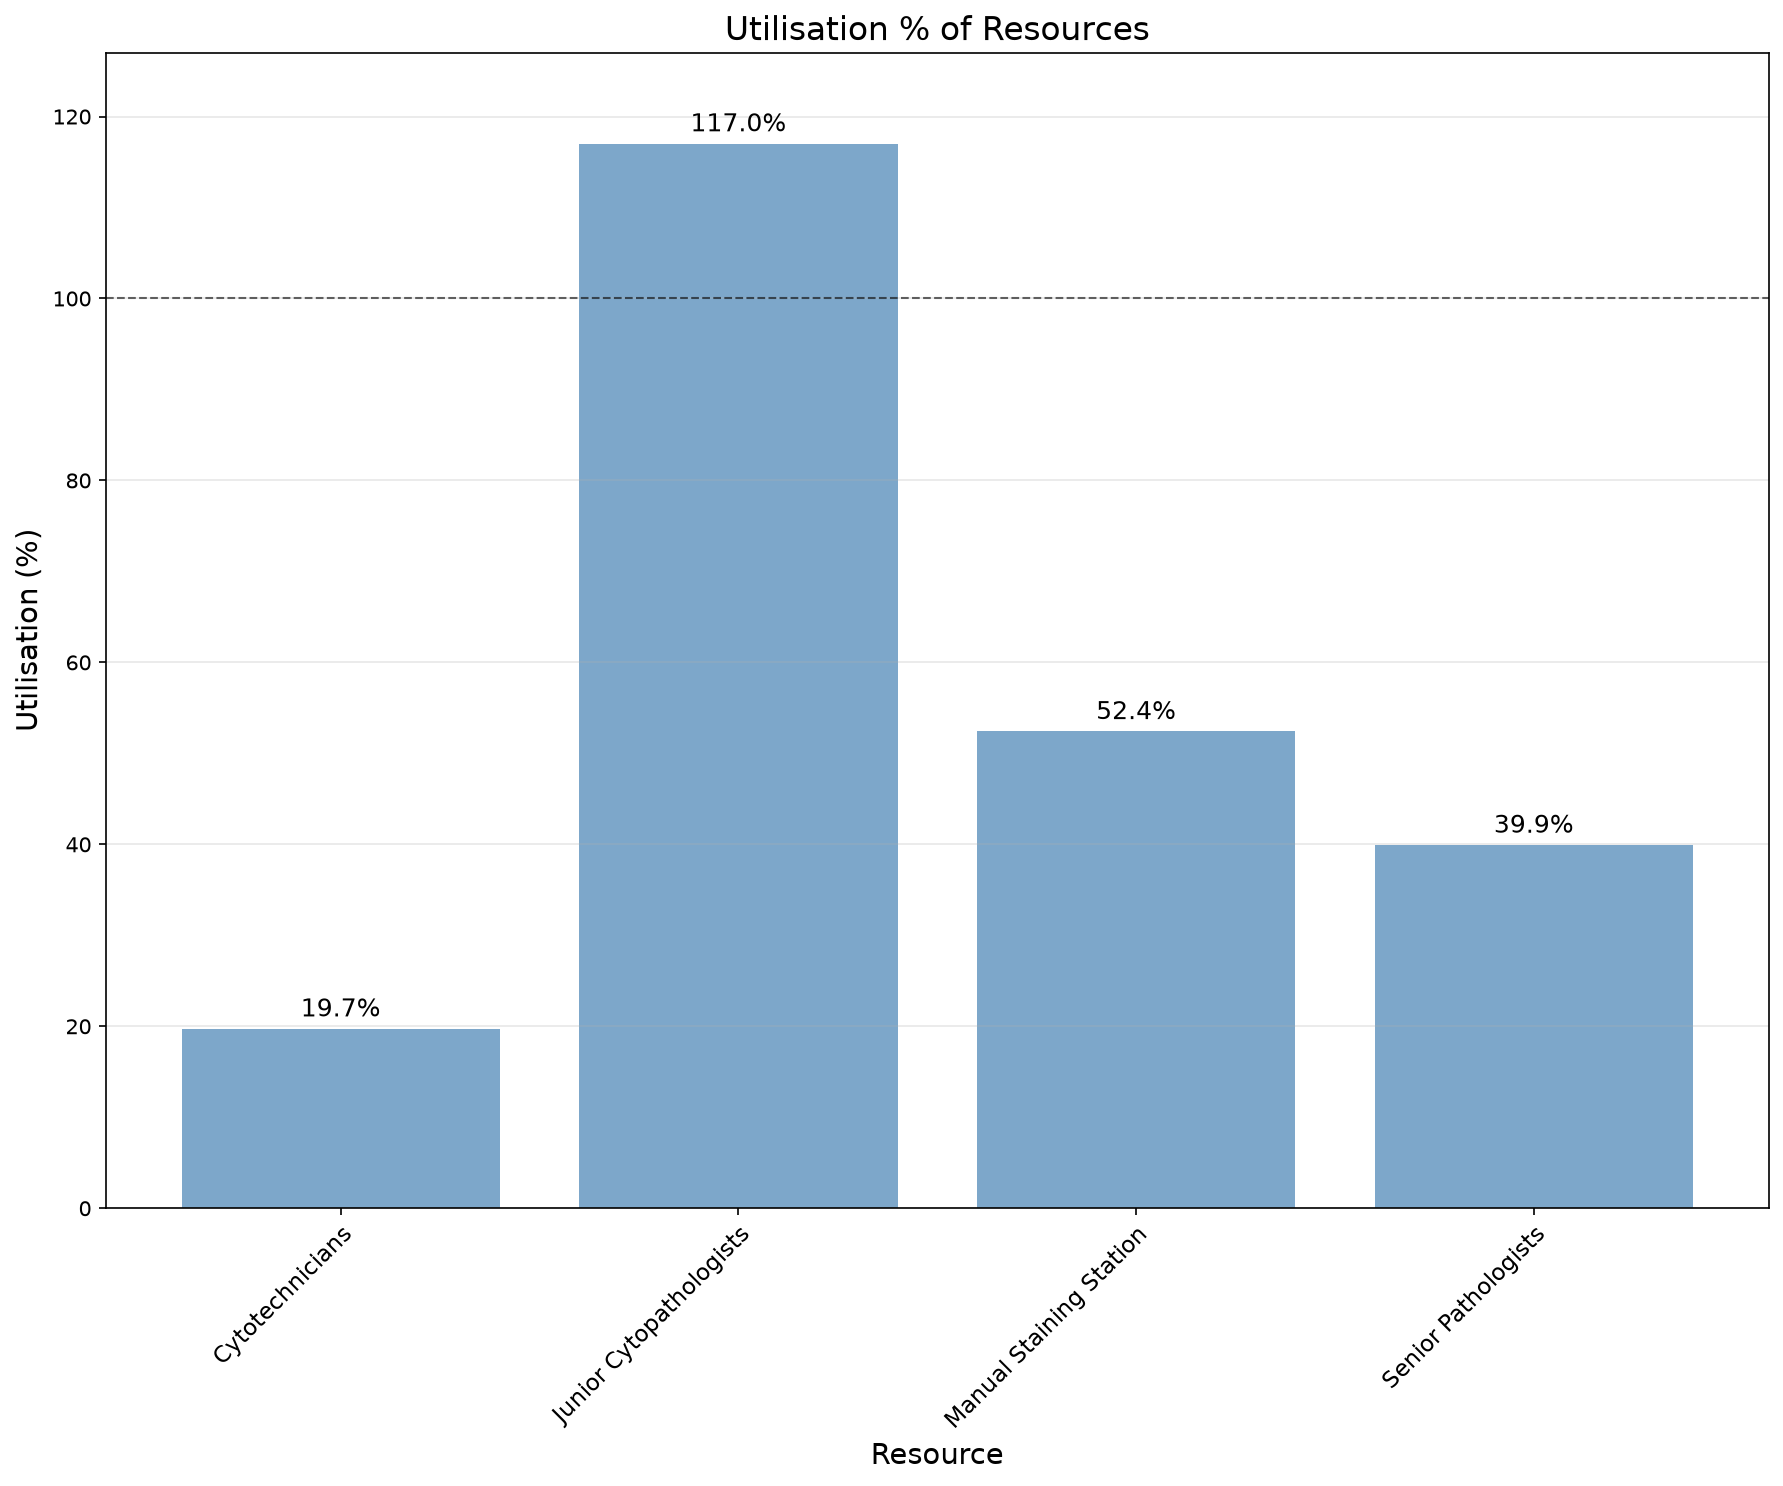

The data file committed next to this chart (first rows):
utilisation_key, resource_name, task, capacity, resource_type, calendar_minutes, scheduled_available_minutes, analysis_start_min, analysis_end_min, denominator_source_key, duration_min, available_person_minutes, utilisation_pct
Cytotechnicians, Cytotechnicians, , 30, scheduled, 480960, 149040, 44640, 525600, Cytotechnicians, 882819, 4471200, 19.74
Junior Cytopathologists, Junior Cytopathologists, , 5, scheduled, 480960, 40080, 44640, 525600, Junior Cytopathologists, 234532, 200400, 117
Manual Staining Station, Manual Staining Station, , 10, equipment, 480960, 149040, 44640, 525600, Cytotechnicians, 781305, 1490400, 52.42
Senior Pathologists, Senior Pathologists, , 3, scheduled, 480960, 74520, 44640, 525600, Senior Pathologists, 89278, 223560, 39.93
